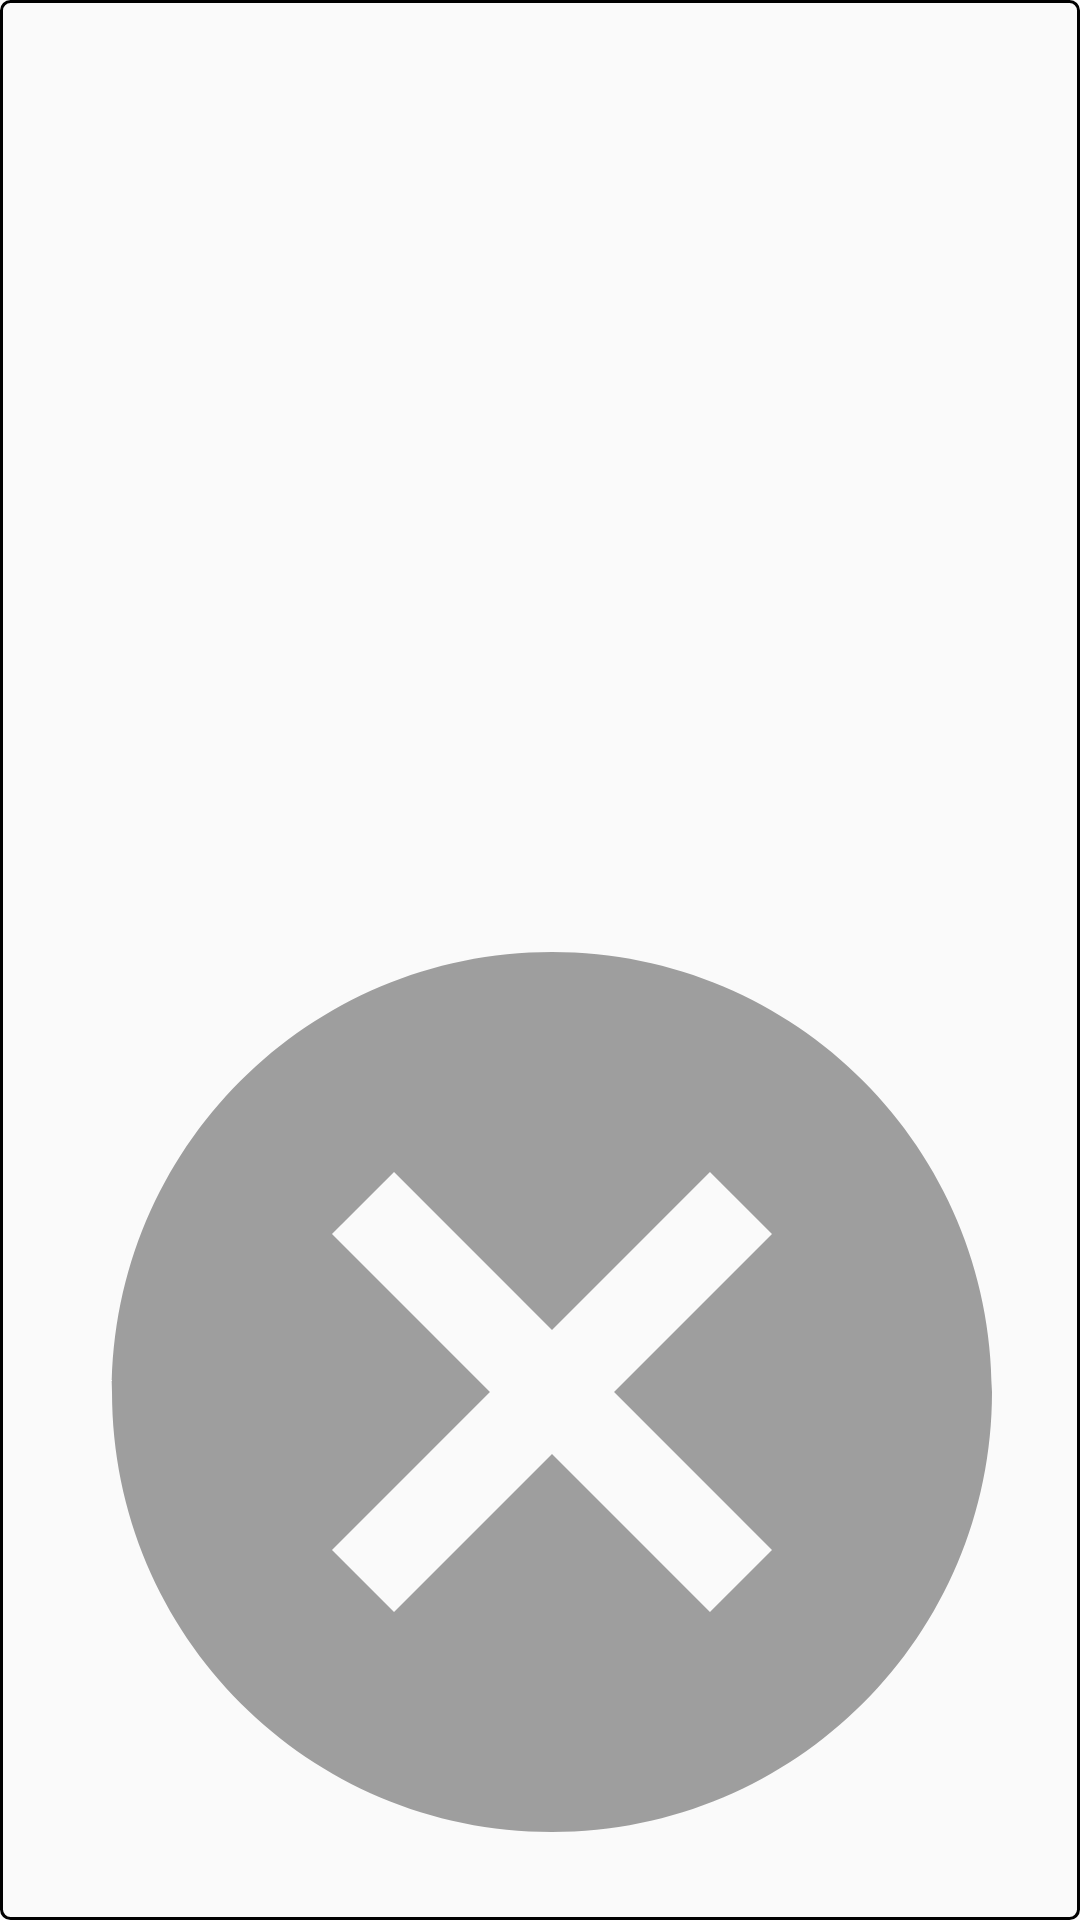

This screen was rendered from an Android layout file. Write that file and the resources it references.
<!-- AndroidManifest.xml: application theme Theme.AppCompat.Light.NoActionBar -->
<!-- res/layout/chip_layout.xml -->
<?xml version="1.0" encoding="utf-8"?>
<LinearLayout xmlns:android="http://schemas.android.com/apk/res/android"
    xmlns:app="http://schemas.android.com/apk/res-auto"
    android:layout_width="wrap_content"
    android:layout_height="wrap_content"
    android:background="@drawable/chip_background"
    android:orientation="horizontal">

    <TextView
        android:id="@+id/text_name"
        android:layout_width="wrap_content"
        android:layout_height="wrap_content"
        android:layout_margin="@dimen/margin_tiny"
        android:paddingBottom="@dimen/padding_extra_small"
        android:paddingLeft="@dimen/padding_extra_small"
        android:paddingStart="@dimen/padding_extra_small"
        android:paddingTop="@dimen/padding_extra_small"
        android:textSize="@dimen/font_size_small" />

    <ImageView
        android:id="@+id/btn_remove"
        android:layout_width="match_parent"
        android:layout_height="match_parent"
        android:adjustViewBounds="true"
        android:scaleType="fitEnd"
        app:srcCompat="@drawable/close_gray" />


</LinearLayout>
<!-- resources referenced by this layout -->
<resources>
  <dimen name="font_size_small">14sp</dimen>
  <dimen name="margin_tiny">2dp</dimen>
  <dimen name="padding_extra_small">4dp</dimen>
  <!-- drawable chip_background (drawable) -->
  <shape xmlns:android="http://schemas.android.com/apk/res/android"
      android:shape="rectangle">
      <corners
          android:radius="3dp"/>
      <stroke
          android:width="1dp"
          android:color="@android:color/black" />
  </shape>
  <!-- drawable close_gray (drawable) -->
  <vector xmlns:android="http://schemas.android.com/apk/res/android"
      android:width="40dp"
      android:height="40dp"
      android:tint="#9E9E9E"
      android:viewportHeight="24"
      android:viewportWidth="24">
      <path
          android:fillColor="#000"
          android:pathData="M12,2C17.53,2 22,6.47 22,12C22,17.53 17.53,22 12,22C6.47,22 2,17.53 2,12C2,6.47 6.47,2 12,2M15.59,7L12,10.59L8.41,7L7,8.41L10.59,12L7,15.59L8.41,17L12,13.41L15.59,17L17,15.59L13.41,12L17,8.41L15.59,7Z" />
  </vector>
</resources>
